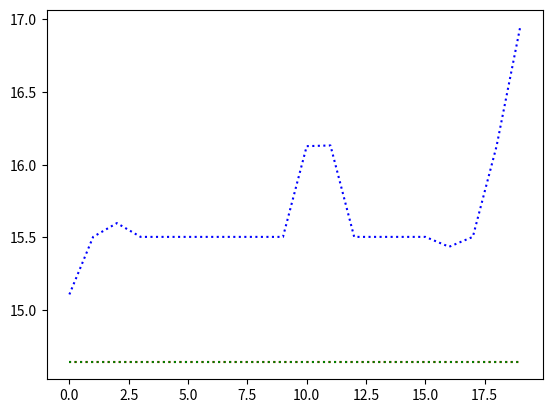

Here is the Python script that generated this plot:
import matplotlib.pyplot as plt
import random
import math
import copy as cp


#promedios.append(random.sample(range(1,80),1))
#plt.plot(promedios,ejeyGeneraciones, ":",color="b")
#plt.show()


def distancia_euclidiana(punto1,punto2):
    n = len(punto1) #x,y
    suma_cuadrados = 0
    for i in range(n):
        suma_cuadrados += (punto1[i] - punto2[i])**2
    return math.sqrt(suma_cuadrados)


def partition(array, bits, low, high):
  pivot = bits[high][0]
  i = low - 1

  for j in range(low, high):
    if bits[j][0] > pivot:
      i = i + 1
      (array[i], array[j]) = (array[j], array[i])
  (array[i + 1], array[high]) = (array[high], array[i + 1])
  return i + 1

# function to perform quicksort
def quickSort(array, bits, low, high):
  if low < high:

    pi = partition(array, bits, low, high)
    quickSort(array, bits, low, pi - 1)
    quickSort(array, bits, pi + 1, high)


def cambioCaminos(caminos,bits):
  limite = len(caminos)-1
  '''
  indexUno = 1
  indexCero = 1
  while(indexCero < limite and indexUno < limite):
    if(indexCero == indexUno and bits[indexCero][0] == 1 and bits[indexUno][0] == 1):
        indexCero += 1
        indexUno += 1
    elif(indexCero <= indexUno and bits[indexCero][0] == 0 and bits[indexUno][0] == 0):
      indexUno +=1
    elif(indexCero < indexUno and bits[indexCero][0] == 0 and bits[indexUno][0] == 1):
      temp = caminos[indexCero]
      caminos[indexCero] = caminos[indexUno]
      caminos[indexUno] = temp
      indexCero += 1
      indexUno += 1
  '''
  quickSort(caminos, bits, 1, limite -1)

    
def encontrarLosCaminosMasCaros(costoCamino,generacionN):
    mínimo = 0
    segundo_mínimo = 1
    máximo = 0
    segundo_máximo = 1

    if costoCamino[1][generacionN] < costoCamino[0][generacionN]:
        mínimo = 1
        segundo_mínimo = 0
    if costoCamino[1][generacionN] > costoCamino[0][generacionN]:
        máximo = 1
        segundo_máximo = 0

    for i in range(2, len(costoCamino)):
        if costoCamino[i][generacionN] < costoCamino[mínimo][generacionN]:
            segundo_mínimo = mínimo
            mínimo = i
        elif costoCamino[i][generacionN] < costoCamino[segundo_mínimo][generacionN]:
            segundo_mínimo = i
        elif costoCamino[i][generacionN] >= costoCamino[máximo][generacionN]:
            segundo_máximo = máximo
            máximo = i
        elif costoCamino[i][generacionN] >= costoCamino[segundo_máximo][generacionN]:
            segundo_máximo = i

    return máximo, segundo_máximo, mínimo, segundo_mínimo



def encontrarCaminoMinimo(costoCamino,generacionN):
   
    indiceMinimo1 = 0

    for i in range(1,len(costoCamino)):
        if( costoCamino[i][generacionN] < costoCamino[indiceMinimo1][generacionN]):
            indiceMinimo1 = i
    
    return indiceMinimo1




nCiudades = 6
#A B C D E 
#Hay 13
posCiudades = [[2,3],[3,4],[5,4],[5,2],[3,1],[6,1],[1,1],[2,1],[3,3],[1,5],[4,2],[4,1],[2,9],[5,5],[1,7],[3,2],[6,7],[7,3],[6,6],[7,2]]


nGeneraciones = 20
ejexGeneraciones = []
for i in range(nGeneraciones):
    ejexGeneraciones.append(i)


#cambio
bitsCambio = []
for i in range (nCiudades+1):
        bitsCambio.append(random.sample(range(0,2),1))
#print(bitsCambio)

def cambioBitsPorGeneracion(bitsCambio):
    #print("Nuevos bits")
    for i in range (nCiudades+1):
        bitsCambio[i]=(random.sample(range(0,2),1))
    #print(bitsCambio)



#caminos iniciales: aleatorios
nCaminos = 4
caminos = []
for i in range (nCaminos):
    numeros_aleatorios = random.sample(range(1, nCiudades), nCiudades-1)
    numeros_aleatorios.insert(0,0)
    numeros_aleatorios.append(0)
    caminos.append(numeros_aleatorios)

#grafica para los promedios
promedios = []

#para la grafica de los mejores individuos (camino) durante las generaciones
costoPorCamino = [[],[],[],[]]


posMinIncio = 0
#generaciones = 10
for gen in range(nGeneraciones):
    print("generacion " + str(gen))
    prom = 0
    for i in range(len(caminos)):
        distancia = 0
        #print("Para el camino "+ str(i+1))
        for j in range(nCiudades):
            distancia += distancia_euclidiana(posCiudades[caminos[i][j]], posCiudades[caminos[i][j+1]])
        #print(distancia)
        #print("\n")
        costoPorCamino[i].append(distancia)
        prom += distancia
    promedios.append(prom/nCaminos)

    #seleccionar los caminos mas costosos
    #posiciones de los caminos mas caros, inicilizacion
    pos1,pos2, pos3, pos4 = encontrarLosCaminosMasCaros(costoPorCamino,gen)

    #posiciones de los caminos mas baratos, inicilizacion

    print(costoPorCamino)
    #hacer la copia
    caminos[pos1] = cp.deepcopy(caminos[pos3])
    caminos[pos2] = cp.deepcopy(caminos[pos4])

    print(pos1)
    print(pos2)
    print(pos3)
    print(pos4)

    #print(costoPorCamino)
    # cambio en los caminos mas caros (copias)
    print("antes: ", bitsCambio, caminos[pos1], caminos[pos2])
    cambioCaminos(caminos[pos1],bitsCambio)
    cambioCaminos(caminos[pos2],bitsCambio)
    print("post: ",bitsCambio, caminos[pos1], caminos[pos2])

    cambioBitsPorGeneracion(bitsCambio)
    if(gen == 0):
        posMinIncio = encontrarCaminoMinimo(costoPorCamino,gen)
    

posMinFinal = encontrarCaminoMinimo(costoPorCamino,nGeneraciones-1)

print("\nDistancia del menor camino al inicio")
print(costoPorCamino[posMinIncio][nGeneraciones-1])
print("\nDistancia del menor camino al final")
print(costoPorCamino[posMinFinal][nGeneraciones-1])

print("Debería graficar pronto")


plt.plot(ejexGeneraciones,promedios, ":",color="b")
plt.plot(ejexGeneraciones, costoPorCamino[posMinIncio],":",color="r")
plt.plot(ejexGeneraciones, costoPorCamino[posMinFinal],":",color="g")
plt.show()
